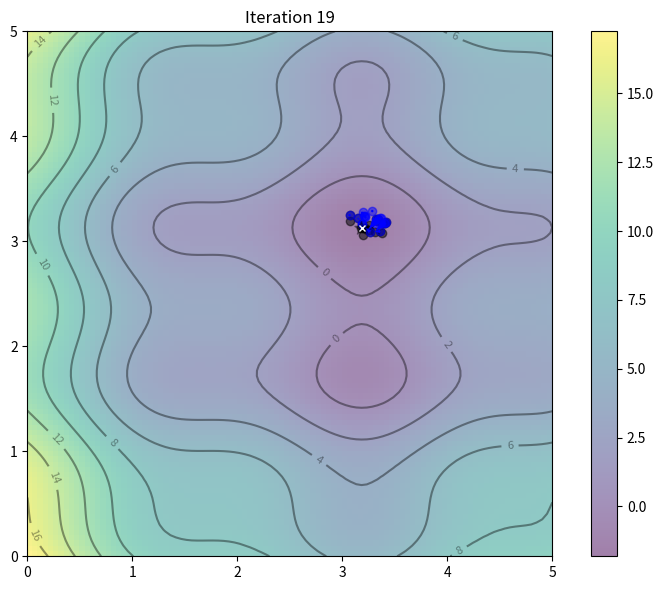

Reproduce this figure in Python.
# -*- coding: utf-8 -*-
"""
Example PSO Optimization Problem

Source: https://machinelearningmastery.com/a-gentle-introduction-to-particle-swarm-optimization/
"""


import numpy as np
import matplotlib.pyplot as plt
from matplotlib.animation import FuncAnimation
 
def f(x,y):
    "Objective function"
    return (x-3.14)**2 + (y-2.72)**2 + np.sin(3*x+1.41) + np.sin(4*y-1.73)
    
# Compute and plot the function in 3D within [0,5]x[0,5]
x, y = np.array(np.meshgrid(np.linspace(0,5,100), np.linspace(0,5,100)))
z = f(x, y)
 
# Find the global minimum
x_min = x.ravel()[z.argmin()]
y_min = y.ravel()[z.argmin()]
 
# Hyper-parameter of the algorithm
c1 = c2 = 0.1
w = 0.8
 
# Create particles
n_particles = 20
np.random.seed(100)
X = np.random.rand(2, n_particles) * 5
V = np.random.randn(2, n_particles) * 0.1
 
# Initialize data
pbest = X
pbest_obj = f(X[0], X[1])
gbest = pbest[:, pbest_obj.argmin()]
gbest_obj = pbest_obj.min()
 
def update():
    "Function to do one iteration of particle swarm optimization"
    global V, X, pbest, pbest_obj, gbest, gbest_obj
    # Update params
    r1, r2 = np.random.rand(2)
    V = w * V + c1*r1*(pbest - X) + c2*r2*(gbest.reshape(-1,1)-X)
    X = X + V
    obj = f(X[0], X[1])
    pbest[:, (pbest_obj >= obj)] = X[:, (pbest_obj >= obj)]
    pbest_obj = np.array([pbest_obj, obj]).min(axis=0)
    gbest = pbest[:, pbest_obj.argmin()]
    gbest_obj = pbest_obj.min()
 
# Set up base figure: The contour map
fig, ax = plt.subplots(figsize=(8,6))
fig.set_tight_layout(True)
img = ax.imshow(z, extent=[0, 5, 0, 5], origin='lower', cmap='viridis', alpha=0.5)
fig.colorbar(img, ax=ax)
ax.plot([x_min], [y_min], marker='x', markersize=5, color="white")
contours = ax.contour(x, y, z, 10, colors='black', alpha=0.4)
ax.clabel(contours, inline=True, fontsize=8, fmt="%.0f")
pbest_plot = ax.scatter(pbest[0], pbest[1], marker='o', color='black', alpha=0.5)
p_plot = ax.scatter(X[0], X[1], marker='o', color='blue', alpha=0.5)
p_arrow = ax.quiver(X[0], X[1], V[0], V[1], color='blue', width=0.005, angles='xy', scale_units='xy', scale=1)
gbest_plot = plt.scatter([gbest[0]], [gbest[1]], marker='*', s=100, color='black', alpha=0.4)
ax.set_xlim([0,5])
ax.set_ylim([0,5])
 
def animate(i):
    "Steps of PSO: algorithm update and show in plot"
    title = 'Iteration {:02d}'.format(i)
    # Update params
    update()
    # Set picture
    ax.set_title(title)
    pbest_plot.set_offsets(pbest.T)
    p_plot.set_offsets(X.T)
    p_arrow.set_offsets(X.T)
    p_arrow.set_UVC(V[0], V[1])
    gbest_plot.set_offsets(gbest.reshape(1,-1))
    return ax, pbest_plot, p_plot, p_arrow, gbest_plot
 
anim = FuncAnimation(fig, animate, frames=list(range(1,20)), interval=500, blit=False, repeat=True)
anim.save("PSO.gif", dpi=120, writer="imagemagick")
 
print("PSO found best solution at f({})={}".format(gbest, gbest_obj))
print("Global optimal at f({})={}".format([x_min,y_min], f(x_min,y_min)))
